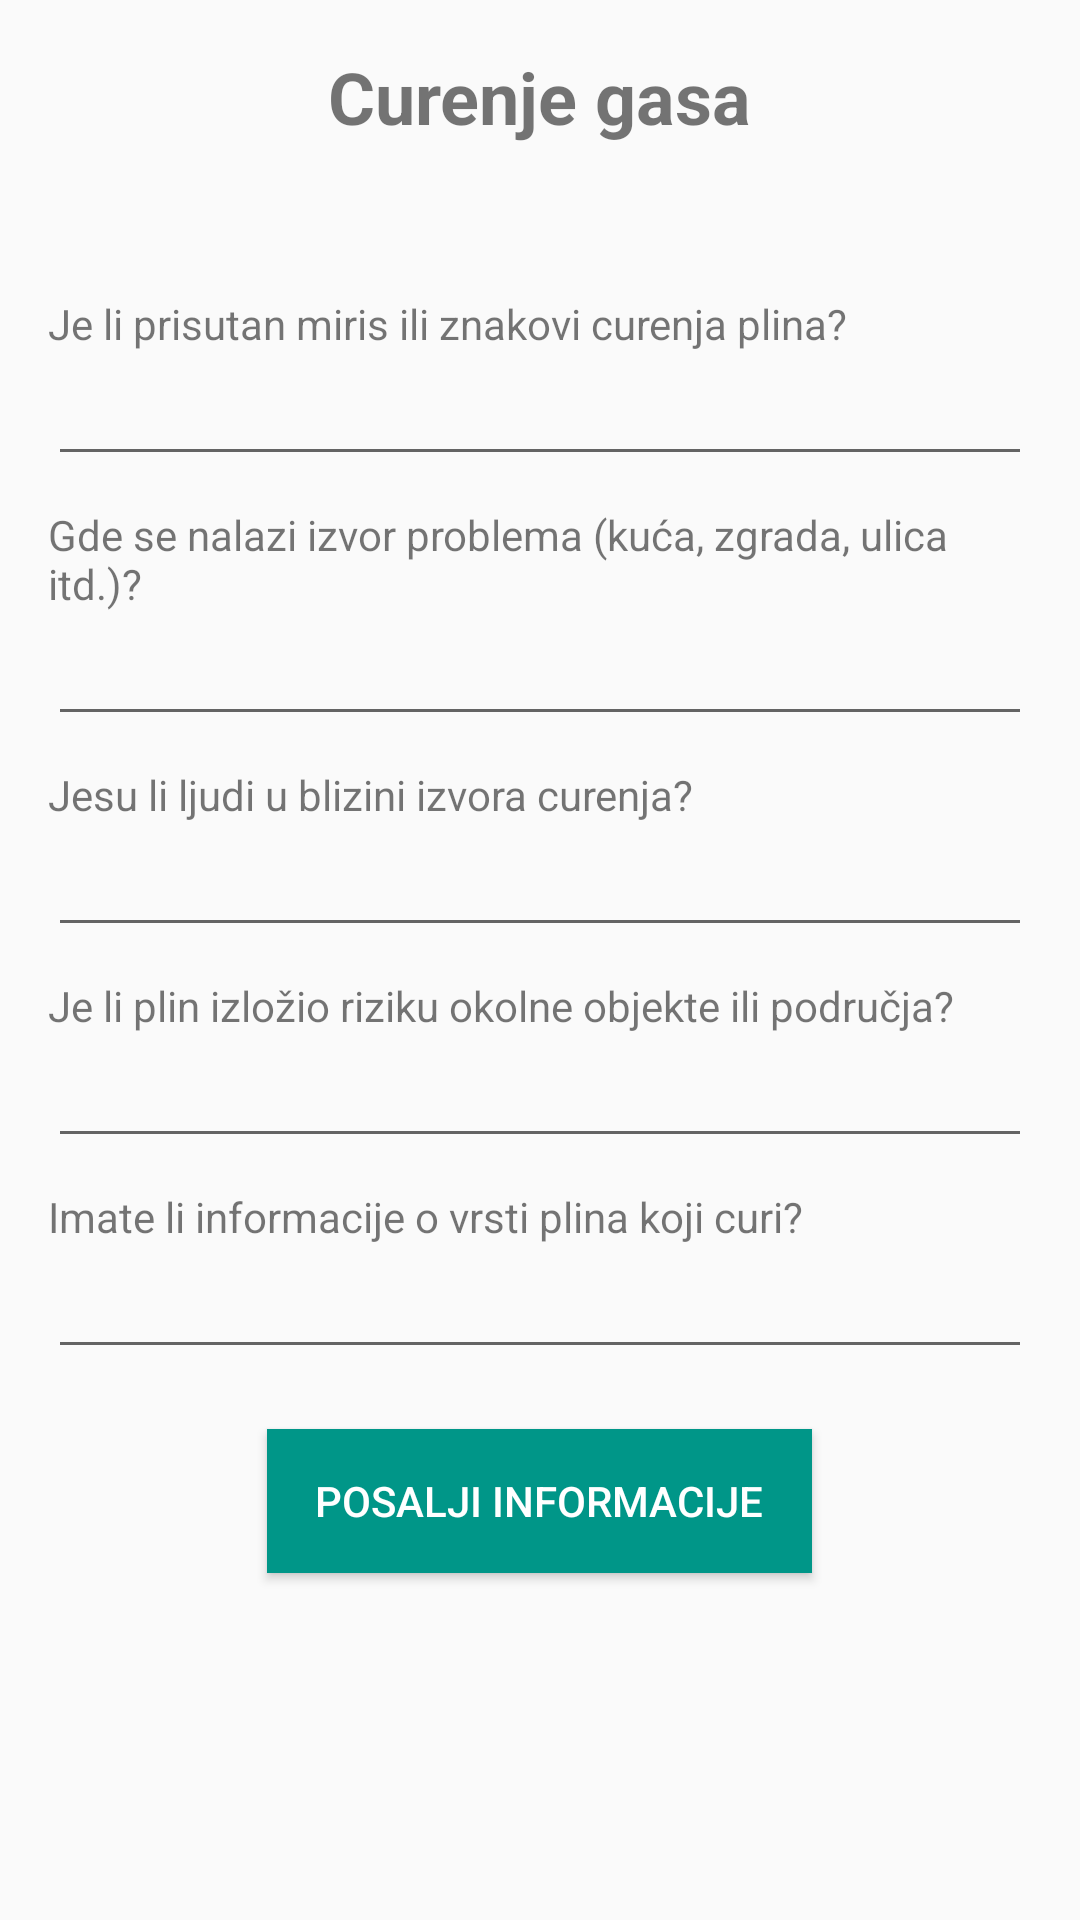

Layout XML and referenced resources for this Android screen:
<!-- AndroidManifest.xml: application theme Theme.Emergrency_app -->
<!-- res/layout/activity_firefighters_gas.xml -->
<?xml version="1.0" encoding="utf-8"?>
<LinearLayout xmlns:android="http://schemas.android.com/apk/res/android"
    android:layout_width="match_parent"
    android:layout_height="match_parent"
    android:orientation="vertical"
    android:padding="16dp">

    <TextView
        android:layout_width="wrap_content"
        android:layout_height="wrap_content"
        android:text="Curenje gasa"
        android:textSize="24sp"
        android:textStyle="bold"
        android:layout_gravity="center"
        android:layout_marginBottom="50dp" />

    
    <TextView
        android:layout_width="wrap_content"
        android:layout_height="wrap_content"
        android:text="Je li prisutan miris ili znakovi curenja plina?" />

    <EditText
        android:id="@+id/odorEditText"
        android:layout_width="match_parent"
        android:layout_height="wrap_content"
        android:layout_marginBottom="10dp"/>

    <TextView
        android:layout_width="wrap_content"
        android:layout_height="wrap_content"
        android:text="Gde se nalazi izvor problema (kuća, zgrada, ulica itd.)?" />

    <EditText
        android:id="@+id/gasLocationEditText"
        android:layout_width="match_parent"
        android:layout_height="wrap_content"
        android:layout_marginBottom="10dp"/>

    <TextView
        android:layout_width="wrap_content"
        android:layout_height="wrap_content"
        android:text="Jesu li ljudi u blizini izvora curenja?" />

    <EditText
        android:id="@+id/stuckEditText"
        android:layout_width="match_parent"
        android:layout_height="wrap_content"
        android:layout_marginBottom="10dp"/>

    <TextView
        android:layout_width="wrap_content"
        android:layout_height="wrap_content"
        android:text="Je li plin izložio riziku okolne objekte ili područja?" />

    <EditText
        android:id="@+id/additionalInfoEditText"
        android:layout_width="match_parent"
        android:layout_height="wrap_content"
        android:layout_marginBottom="10dp"/>

    <TextView
        android:layout_width="wrap_content"
        android:layout_height="wrap_content"
        android:text="Imate li informacije o vrsti plina koji curi?" />

    <EditText
        android:id="@+id/dangerEditText"
        android:layout_width="match_parent"
        android:layout_height="wrap_content"
        android:layout_marginBottom="20dp"/>

    <Button
        android:id="@+id/sendInfoButton"
        android:layout_width="wrap_content"
        android:layout_height="wrap_content"
        android:text="Posalji informacije"
        android:layout_gravity="center"
        android:gravity="center"
        android:background="#009688"
        android:textColor="#FFFFFF"
        android:paddingStart="16dp"
        android:paddingEnd="16dp"
        android:paddingTop="8dp"
        android:paddingBottom="8dp"
        android:onClick="sendInfoOnClick"
        android:backgroundTint="#009688"
        android:radius="20dp"/>

</LinearLayout>
<!-- resources referenced by this layout -->
<resources>
  <style name="Theme.Emergrency_app" parent="Theme.AppCompat.DayNight.DarkActionBar">
          
          <item name="colorPrimary">@color/blue_500</item>
          <item name="colorPrimaryVariant">@color/blue_700</item>
          <item name="colorOnPrimary">@color/white</item>
          
          <item name="colorSecondary">@color/teal_200</item>
          <item name="colorSecondaryVariant">@color/teal_700</item>
          <item name="colorOnSecondary">@color/black</item>
          
          <item name="android:statusBarColor">?attr/colorPrimaryVariant</item>
          
          <item name="android:buttonTint">@color/red</item>
      </style>
  <color name="blue_500">#2196f3</color>
  <color name="blue_700">#1769aa</color>
  <color name="white">#FFFFFFFF</color>
  <color name="teal_200">#FF03DAC5</color>
  <color name="teal_700">#FF018786</color>
  <color name="black">#FF000000</color>
  <color name="red">#FF0000</color>
</resources>
